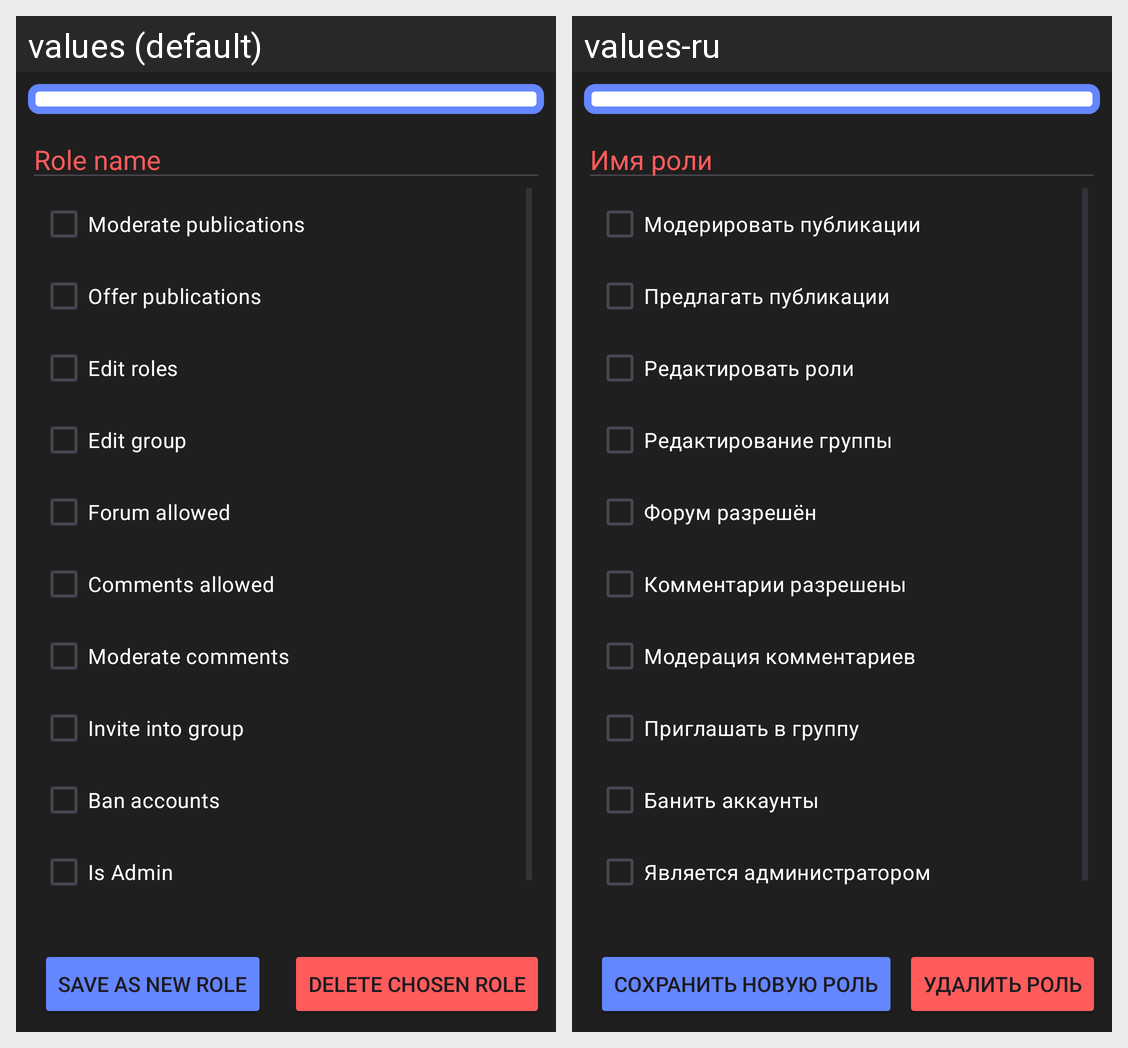

This grid shows one Android layout under two languages. Give, for every string resource on the screen, its name, the default text and each shown locale's text.
Android screen res/layout/activity_roles_edit.xml rendered under 2 locales, left to right: values (default), values-ru. Device: Nexus 5 (rendered at 1080×1920; each locale shown at half size, 540×960, under a caption strip naming it); theme Theme.LearnTogether_Mobile.
Strings drawn on this screen, with the default value and each locale's value (text and hints the layout hard-codes, and strings that could not be matched under every locale, appear in the picture but are not listed):

role_name
  values: Role name
  values-ru: Имя роли

moderate_publications
  values: Moderate publications
  values-ru: Модерировать публикации

offer_publications
  values: Offer publications
  values-ru: Предлагать публикации

edit_roles
  values: Edit roles
  values-ru: Редактировать роли

edit_group
  values: Edit group
  values-ru: Редактирование группы

forum_allowed
  values: Forum allowed
  values-ru: Форум разрешён

comments_allowed
  values: Comments allowed
  values-ru: Комментарии разрешены

moderate_comments
  values: Moderate comments
  values-ru: Модерация комментариев

invite_into_group
  values: Invite into group
  values-ru: Приглашать в группу

ban_accounts
  values: Ban accounts
  values-ru: Банить аккаунты

is_admin
  values: Is Admin
  values-ru: Является администратором

save_as_new_role
  values: Save as new role
  values-ru: Сохранить новую роль

delete_chosen_role
  values: Delete chosen role
  values-ru: Удалить роль
